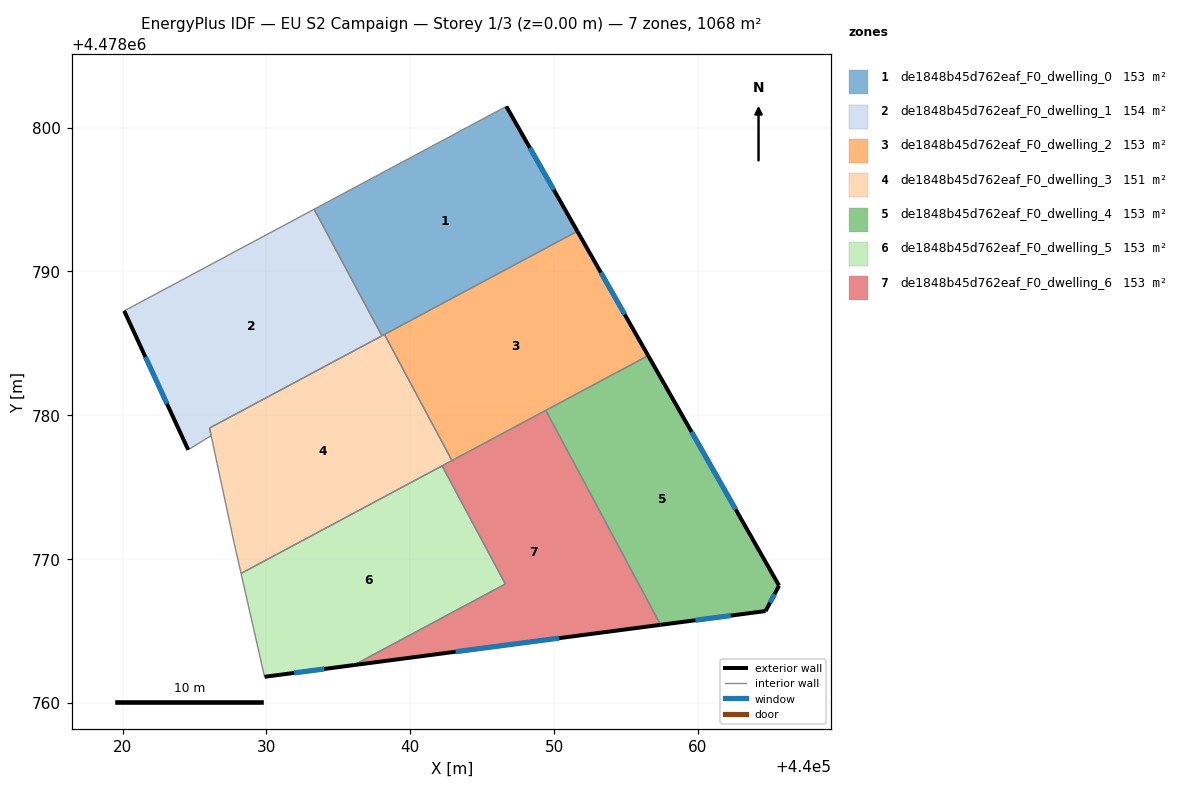
=== STOREY PLAN SPEC (per zone: floor XY polygon, exterior-wall plan segments, windows/doors) ===
zone 1: de1848b45d762eaf_F0_dwelling_0  (152.6 m²)
  floor: (440051.62, 4478792.79) (440046.68, 4478801.47) (440033.32, 4478794.32) (440038.03, 4478785.52)
  exterior wall: (440046.68, 4478801.47) – (440051.62, 4478792.79)  [10.0 m]
    window: (440048.31, 4478798.59) – (440049.98, 4478795.67)  [3.4 m²]
  interior walls: 4
zone 2: de1848b45d762eaf_F0_dwelling_1  (153.7 m²)
  floor: (440038.03, 4478785.52) (440033.32, 4478794.32) (440020.11, 4478787.25) (440024.56, 4478777.59) (440026.15, 4478778.58) (440026.04, 4478779.10)
  exterior wall: (440024.56, 4478777.59) – (440020.11, 4478787.25)  [10.6 m]
    window: (440023.08, 4478780.80) – (440021.58, 4478784.05)  [3.6 m²]
  interior walls: 5
zone 3: de1848b45d762eaf_F0_dwelling_2  (152.6 m²)
  floor: (440056.54, 4478784.14) (440051.62, 4478792.79) (440038.21, 4478785.62) (440042.90, 4478776.84)
  exterior wall: (440051.62, 4478792.79) – (440056.54, 4478784.14)  [9.9 m]
    window: (440053.25, 4478789.92) – (440054.91, 4478787.01)  [3.4 m²]
  interior walls: 4
zone 4: de1848b45d762eaf_F0_dwelling_3  (151.5 m²)
  floor: (440042.90, 4478776.84) (440038.21, 4478785.62) (440026.04, 4478779.11) (440026.15, 4478778.57) (440027.75, 4478771.11) (440028.23, 4478769.00)
  interior walls: 8
zone 5: de1848b45d762eaf_F0_dwelling_4  (152.5 m²)
  floor: (440064.70, 4478766.38) (440065.64, 4478768.15) (440056.54, 4478784.14) (440049.42, 4478780.34) (440057.40, 4478765.42)
  exterior wall: (440056.54, 4478784.14) – (440065.64, 4478768.15)  [18.4 m]
    window: (440059.56, 4478778.84) – (440062.62, 4478773.45)  [6.3 m²]
  exterior wall: (440065.64, 4478768.15) – (440064.70, 4478766.38)  [2.0 m]
    window: (440065.33, 4478767.56) – (440065.01, 4478766.97)  [0.7 m²]
  exterior wall: (440064.70, 4478766.38) – (440057.40, 4478765.42)  [7.4 m]
    window: (440062.28, 4478766.06) – (440059.82, 4478765.74)  [2.5 m²]
  interior walls: 2
zone 6: de1848b45d762eaf_F0_dwelling_5  (152.6 m²)
  floor: (440046.61, 4478768.26) (440042.21, 4478776.48) (440028.23, 4478769.00) (440029.87, 4478761.81) (440036.08, 4478762.63)
  exterior wall: (440036.08, 4478762.63) – (440029.87, 4478761.81)  [6.3 m]
    window: (440034.02, 4478762.36) – (440031.93, 4478762.08)  [2.1 m²]
  interior walls: 4
zone 7: de1848b45d762eaf_F0_dwelling_6  (152.6 m²)
  floor: (440057.40, 4478765.42) (440049.42, 4478780.34) (440042.21, 4478776.48) (440046.61, 4478768.26) (440036.08, 4478762.63)
  exterior wall: (440057.40, 4478765.42) – (440036.08, 4478762.63)  [21.5 m]
    window: (440050.33, 4478764.50) – (440043.15, 4478763.55)  [7.3 m²]
  interior walls: 5

=== DERIVED (storey summary) ===
Building: EU S2 Campaign
Storey: 1 of 3  (floor level z = 0.00 m)
Storey gross floor area: 1068.0 m²
Zones on this storey: 7
  - de1848b45d762eaf_F0_dwelling_0: floor 152.6 m²; exterior wall 10.0 m (30.0 m²); 1 window(s) 3.4 m²; WWR 11.4%
  - de1848b45d762eaf_F0_dwelling_1: floor 153.7 m²; exterior wall 10.6 m (31.9 m²); 1 window(s) 3.6 m²; WWR 11.4%
  - de1848b45d762eaf_F0_dwelling_2: floor 152.6 m²; exterior wall 9.9 m (29.8 m²); 1 window(s) 3.4 m²; WWR 11.4%
  - de1848b45d762eaf_F0_dwelling_3: floor 151.5 m²
  - de1848b45d762eaf_F0_dwelling_4: floor 152.5 m²; exterior wall 27.8 m (83.3 m²); 3 window(s) 9.5 m²; WWR 11.4%
  - de1848b45d762eaf_F0_dwelling_5: floor 152.6 m²; exterior wall 6.3 m (18.8 m²); 1 window(s) 2.1 m²; WWR 11.4%
  - de1848b45d762eaf_F0_dwelling_6: floor 152.6 m²; exterior wall 21.5 m (64.5 m²); 1 window(s) 7.3 m²; WWR 11.4%
Zone adjacency (shared interzone walls):
  - de1848b45d762eaf_F0_dwelling_0 ↔ de1848b45d762eaf_F0_dwelling_1
  - de1848b45d762eaf_F0_dwelling_0 ↔ de1848b45d762eaf_F0_dwelling_2
  - de1848b45d762eaf_F0_dwelling_0 ↔ de1848b45d762eaf_F0_dwelling_3
  - de1848b45d762eaf_F0_dwelling_1 ↔ de1848b45d762eaf_F0_dwelling_3
  - de1848b45d762eaf_F0_dwelling_2 ↔ de1848b45d762eaf_F0_dwelling_3
  - de1848b45d762eaf_F0_dwelling_2 ↔ de1848b45d762eaf_F0_dwelling_4
  - de1848b45d762eaf_F0_dwelling_2 ↔ de1848b45d762eaf_F0_dwelling_6
  - de1848b45d762eaf_F0_dwelling_3 ↔ de1848b45d762eaf_F0_dwelling_5
  - de1848b45d762eaf_F0_dwelling_3 ↔ de1848b45d762eaf_F0_dwelling_6
  - de1848b45d762eaf_F0_dwelling_4 ↔ de1848b45d762eaf_F0_dwelling_6
  - de1848b45d762eaf_F0_dwelling_5 ↔ de1848b45d762eaf_F0_dwelling_6